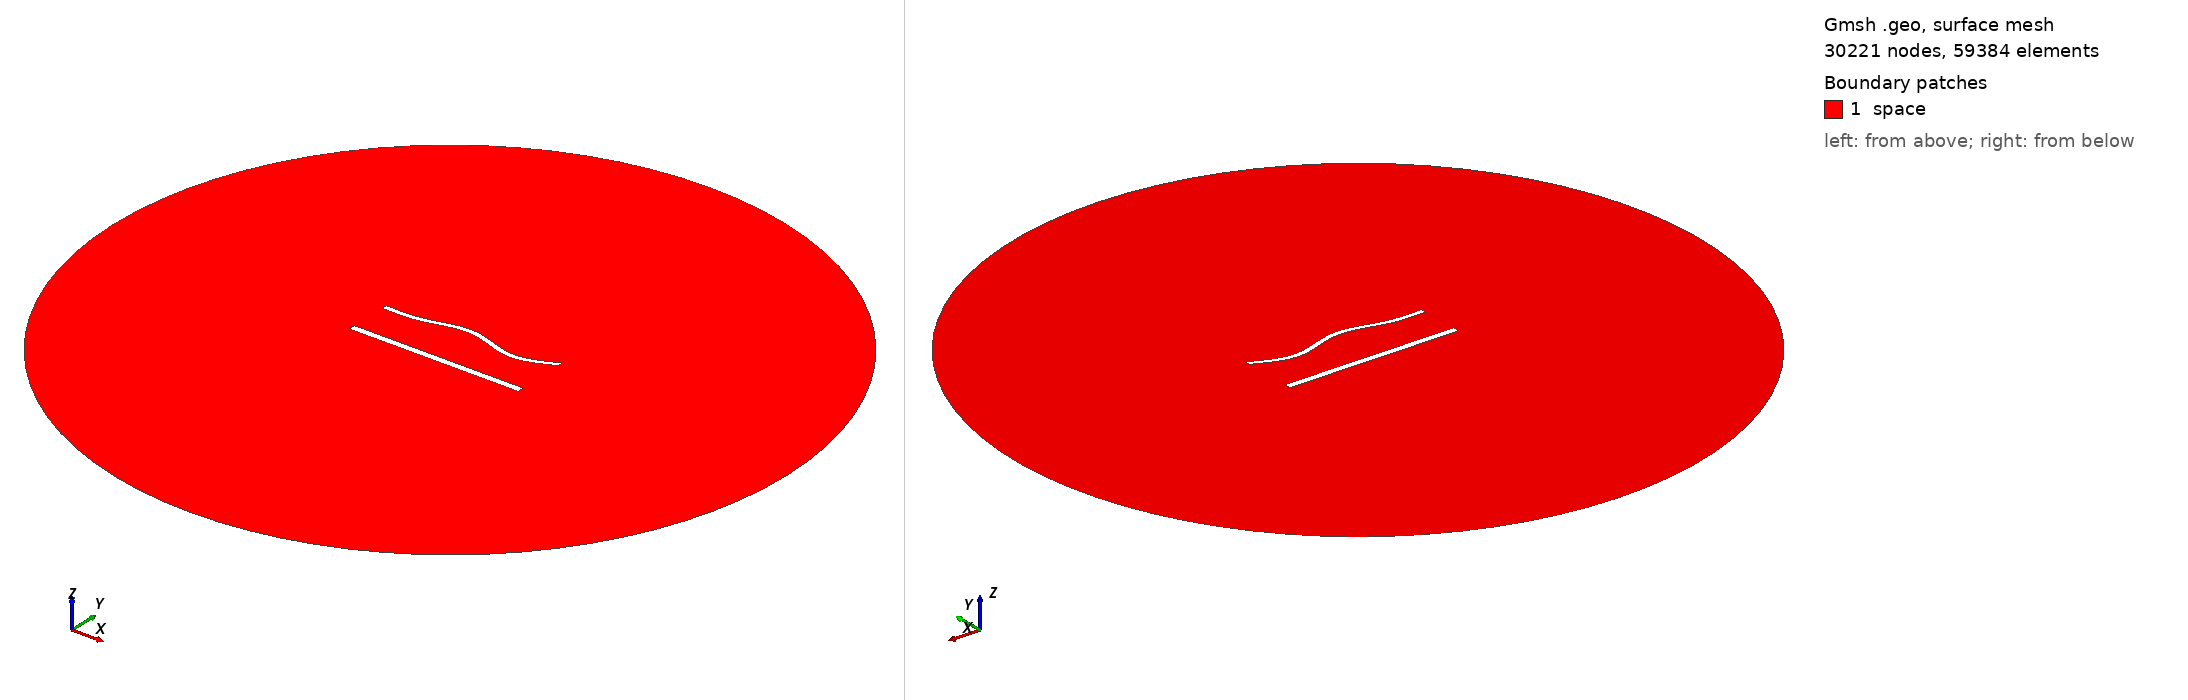

Gmsh geometry script, surface-meshed: 30221 nodes, 59384 surface elements. Boundary patches (legend numbers): 1 space. Left view from above one corner, right view from below the opposite corner. Legend entries are the model's physical surfaces. The drawing asked Gmsh for element sizes between 1% and 20% of the model's largest extent; the script's own settings can give other sizes.

=== 1456.geo (drawn) ===
//---------------------------------------
// Geometry kernel
//---------------------------------------

SetFactory("OpenCASCADE");



//---------------------------------------
// Parameters of the geometry
//---------------------------------------

// Overetch of the upper plate
overetch = 0.375;

// Distance between the plates
distance = 25.0;

// Discretization over the x axis (for the deformation)
nx = 50; 

// Length of the plate
L = 100 - overetch; 

// Number of modes
n = 4; 

// 1st mode coefficient
coeff(1) = 1.5;
beta(1) = 0.596864 * 3.1415926535 / L;

// 2nd mode coefficient
coeff(2) = 1.5;
beta(2) = 1.49418 * 3.1415926535 / L;

// 3rd mode coefficient
coeff(3) = 1.5;
beta(3) = 2.50025 * 3.1415926535 / L;

// 4th mode coefficient
coeff(4) = -1.5;
beta(4) = 3.49999 * 3.1415926535 / L;



//---------------------------------------
// Upper plate (deformed rectangle)
//---------------------------------------

// Coordiantes of the upper plate
xmin = -50;
xmax = 50 - overetch;

// Height of the upper plate
yheight = 4 - 2 * overetch;

// Indexes of the points
UpperID[] = {};
LowerID[] = {};
LeftID[] = {};
RightID[] = {};

// Point index
p = 1;

// Horizontal edges
For i In {1:nx}
    x = xmin + (i-1)*(xmax - xmin)/(nx-1);

    y_bottom = distance / 2 + overetch;
    For j In {1:n}
        C = (Cosh(beta(j)*L) + Cos(beta(j)*L)) / (Sinh(beta(j)*L) + Sin(beta(j)*L));
        y_bottom  = y_bottom + coeff(j) * (Cosh(beta(j)*(x+50)) - Cos(beta(j)*(x+50)) - C * (Sinh(beta(j)*(x+50)) - Sin(beta(j)*(x+50))));
    EndFor

    y_top = y_bottom + yheight;

    Point(p) = {x, y_top, 0, 1.0};
    UpperID[i] = p;
    p = p + 1;

    Point(p) = {x, y_bottom, 0, 1.0};
    LowerID[i] = p;
    p = p + 1;
EndFor

// Create point lists
UpperPts[] = {}; LowerPts[] = {};
For i In {1:nx}
  UpperPts[] += {UpperID[i]};
  LowerPts[] += {LowerID[i]};
EndFor

// Build splines
Spline(1) = {UpperPts[]};
Spline(2) = {LowerPts[]};
Line(3) = {LowerPts[nx-1], UpperPts[nx-1]};
Line(4) = {LowerPts[0], UpperPts[0]};

// Build the plane surface
Curve Loop(1) = {2, 3, -1, -4};
Plane Surface(1) = {1};



//---------------------------------------
// Lower plate (rectangle)
//---------------------------------------

// Vertices
Point(1001) = {-50, -distance/2, 0, 1.0};
Point(1002) = { 50, -distance/2, 0, 1.0};
Point(1003) = { 50,  -distance/2 + 4, 0, 1.0};
Point(1004) = {-50,  -distance/2 + 4, 0, 1.0};

// Edges
Line(5) = {1001, 1002};
Line(6) = {1002, 1003};
Line(7) = {1003, 1004};
Line(8) = {1004, 1001};

// Plane surface
Line Loop(2) = {5, 6, 7, 8};
Plane Surface(2) = {2}; 



//---------------------------------------
// Outer (fictious) boundary
//---------------------------------------

// Points
Point(1005) = {0, 0, 0};       // Center
Point(1006) = {200, 0, 0};     // Start point
Point(1007) = {0, 200, 0};     // 90 degrees
Point(1008) = {-200, 0, 0};    // 180 degrees
Point(1009) = {0, -200, 0};    // 270 degrees

// Circle arcs (each needs start, center, end)
Circle(9) = {1006, 1005, 1007};
Circle(10) = {1007, 1005, 1008};
Circle(11) = {1008, 1005, 1009};
Circle(12) = {1009, 1005, 1006};

// Plane surface for the entire domain
Curve Loop(3) = {9, 10, 11, 12};
Surface(3) = {3};

// Subtract the plates from the whole domain to obtain the actual domain where we want to solve the equations
BooleanDifference{ Surface{3}; Delete; }{ Surface{1}; Surface{2}; Delete; }




//---------------------------------------
// Transfinite Lines/Curves
//---------------------------------------

// Set the number of points on the boundaries
r = 6;
d = 0.15;

// Plates
Transfinite Curve {1} = 50*r/4 Using Progression 1;
Transfinite Line {2} = 50*r Using Progression 1;
Transfinite Curve {3, 4} = 2*r Using Progression 1+d;
Transfinite Line {5} = 50*r/4 Using Progression 1;
Transfinite Line {7} = 50*r Using Progression 1;
Transfinite Line {6} = 2*r Using Progression 1-d;
Transfinite Line {8} = 2*r Using Progression 1+d;

// Outer boundary
Transfinite Line {9, 10, 11, 12} = 20 Using Progression 1;



//---------------------------------------
// Physical groups
//---------------------------------------                

// Physical curves (boundaries)
Physical Line("force_segment", 10) = {2};
Physical Line("upper_plate", 11) = {1, 3, 4};
Physical Line("lower_plate", 12) = {5, 6, 7, 8};
Physical Line("boundary", 20) = {9, 10, 11, 12};

// Physical Surfaces
Physical Surface("space", 30) = {3};



//---------------------------------------
// 6. Generate the Mesh
//---------------------------------------

// 2D mesh generation
Mesh 2;
